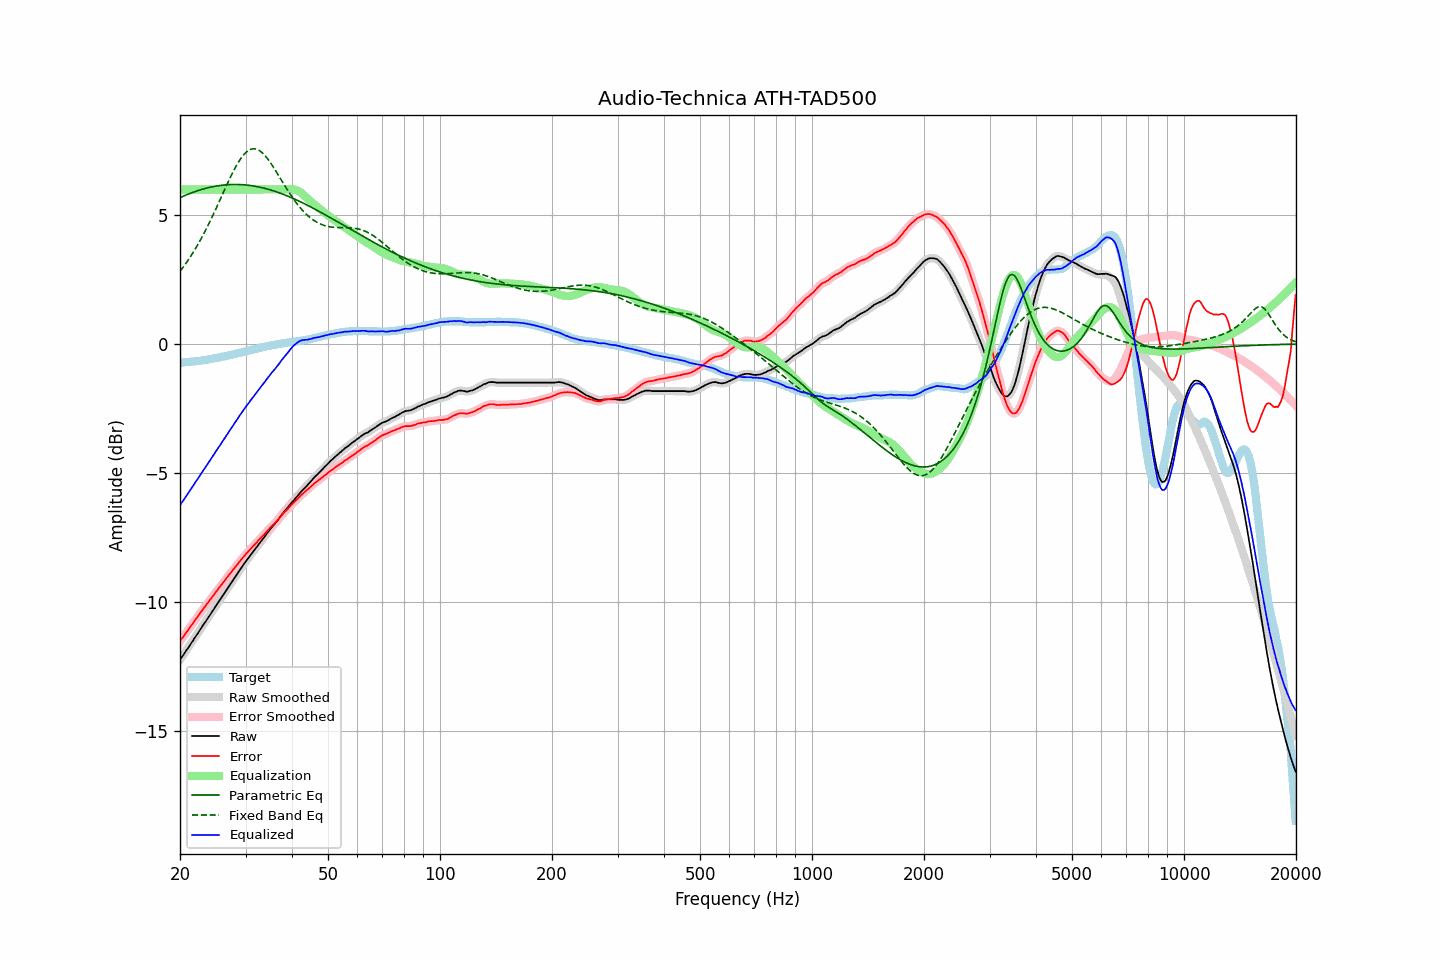

The table this chart was drawn from, first rows:
frequency, raw, error, smoothed, error_smoothed, equalization, parametric_eq, fixed_band_eq, equalized_raw, equalized_smoothed, target
20.00, -12.26, -11.53, -12.26, -11.53, 6.00, 5.68, 2.83, -6.26, -6.26, -0.72
20.20, -12.17, -11.44, -12.16, -11.45, 6.00, 5.71, 2.91, -6.17, -6.16, -0.72
20.40, -12.08, -11.36, -12.07, -11.36, 6.00, 5.74, 2.99, -6.08, -6.07, -0.71
20.61, -11.98, -11.28, -11.98, -11.27, 6.00, 5.77, 3.07, -5.98, -5.98, -0.70
20.81, -11.89, -11.18, -11.89, -11.19, 6.00, 5.79, 3.16, -5.89, -5.89, -0.70
21.02, -11.80, -11.10, -11.79, -11.10, 6.00, 5.82, 3.25, -5.80, -5.79, -0.69
21.23, -11.71, -11.01, -11.70, -11.01, 6.00, 5.84, 3.35, -5.71, -5.70, -0.69
21.44, -11.61, -10.92, -11.61, -10.93, 6.00, 5.87, 3.44, -5.61, -5.61, -0.68
21.66, -11.52, -10.84, -11.51, -10.84, 6.00, 5.89, 3.54, -5.52, -5.51, -0.67
21.87, -11.41, -10.74, -11.42, -10.75, 6.00, 5.91, 3.64, -5.41, -5.42, -0.67
22.09, -11.33, -10.66, -11.33, -10.66, 6.00, 5.93, 3.74, -5.33, -5.33, -0.66
22.31, -11.23, -10.58, -11.23, -10.58, 6.00, 5.95, 3.85, -5.23, -5.23, -0.65
22.54, -11.14, -10.49, -11.14, -10.49, 6.00, 5.97, 3.96, -5.14, -5.14, -0.65
22.76, -11.05, -10.40, -11.04, -10.40, 6.00, 5.99, 4.07, -5.05, -5.04, -0.64
22.99, -10.95, -10.31, -10.95, -10.32, 6.00, 6.01, 4.19, -4.95, -4.95, -0.63
23.22, -10.86, -10.23, -10.86, -10.23, 6.00, 6.03, 4.31, -4.86, -4.86, -0.62
23.45, -10.77, -10.15, -10.76, -10.15, 6.00, 6.04, 4.43, -4.77, -4.76, -0.61
23.69, -10.67, -10.07, -10.67, -10.07, 6.00, 6.06, 4.55, -4.67, -4.67, -0.60
23.92, -10.58, -9.98, -10.58, -9.98, 6.00, 6.08, 4.68, -4.58, -4.58, -0.59
24.16, -10.49, -9.90, -10.48, -9.90, 6.00, 6.09, 4.80, -4.49, -4.48, -0.58
24.40, -10.38, -9.81, -10.39, -9.82, 6.00, 6.10, 4.93, -4.38, -4.39, -0.57
24.65, -10.30, -9.74, -10.29, -9.74, 6.00, 6.11, 5.07, -4.30, -4.29, -0.55
24.89, -10.19, -9.65, -10.20, -9.65, 6.00, 6.13, 5.20, -4.19, -4.20, -0.54
25.14, -10.10, -9.57, -10.10, -9.57, 6.00, 6.14, 5.34, -4.10, -4.10, -0.53
25.39, -10.00, -9.48, -10.01, -9.49, 6.00, 6.15, 5.47, -4.00, -4.01, -0.52
25.65, -9.92, -9.40, -9.91, -9.40, 6.00, 6.16, 5.61, -3.92, -3.91, -0.51
25.91, -9.82, -9.33, -9.82, -9.32, 6.00, 6.16, 5.75, -3.82, -3.82, -0.49
26.16, -9.72, -9.24, -9.73, -9.24, 6.00, 6.17, 5.89, -3.72, -3.73, -0.48
26.43, -9.64, -9.16, -9.63, -9.16, 6.00, 6.18, 6.02, -3.64, -3.63, -0.47
26.69, -9.54, -9.07, -9.54, -9.08, 6.00, 6.18, 6.16, -3.54, -3.54, -0.46
26.96, -9.45, -9.00, -9.44, -9.00, 6.00, 6.19, 6.30, -3.45, -3.44, -0.44
27.23, -9.35, -8.91, -9.35, -8.92, 6.00, 6.19, 6.43, -3.35, -3.35, -0.43
27.50, -9.26, -8.84, -9.26, -8.84, 6.00, 6.19, 6.56, -3.26, -3.26, -0.41
27.77, -9.16, -8.76, -9.16, -8.76, 6.00, 6.19, 6.68, -3.16, -3.16, -0.40
28.05, -9.07, -8.68, -9.07, -8.69, 6.00, 6.20, 6.80, -3.07, -3.07, -0.38
28.33, -8.98, -8.60, -8.98, -8.61, 6.00, 6.20, 6.92, -2.98, -2.98, -0.37
28.62, -8.89, -8.53, -8.88, -8.53, 6.00, 6.19, 7.02, -2.89, -2.88, -0.35
28.90, -8.79, -8.44, -8.79, -8.45, 6.00, 6.19, 7.12, -2.79, -2.79, -0.34
29.19, -8.70, -8.37, -8.70, -8.37, 6.00, 6.19, 7.22, -2.70, -2.70, -0.32
29.48, -8.61, -8.29, -8.60, -8.29, 6.00, 6.19, 7.30, -2.61, -2.60, -0.31
29.78, -8.52, -8.22, -8.52, -8.22, 6.00, 6.18, 7.37, -2.52, -2.52, -0.29
30.08, -8.43, -8.14, -8.43, -8.15, 6.00, 6.17, 7.44, -2.43, -2.43, -0.28
30.38, -8.35, -8.08, -8.35, -8.08, 6.00, 6.17, 7.49, -2.35, -2.35, -0.26
30.68, -8.27, -8.01, -8.26, -8.01, 6.00, 6.16, 7.53, -2.27, -2.26, -0.25
30.99, -8.18, -7.94, -8.18, -7.95, 6.00, 6.15, 7.56, -2.18, -2.18, -0.23
31.30, -8.10, -7.87, -8.10, -7.88, 6.00, 6.14, 7.57, -2.10, -2.10, -0.22
31.61, -8.02, -7.81, -8.02, -7.81, 6.00, 6.13, 7.58, -2.02, -2.02, -0.20
31.93, -7.94, -7.74, -7.94, -7.75, 6.00, 6.12, 7.57, -1.94, -1.94, -0.19
32.24, -7.85, -7.68, -7.85, -7.68, 6.00, 6.11, 7.55, -1.85, -1.85, -0.17
32.57, -7.77, -7.60, -7.77, -7.61, 6.00, 6.10, 7.52, -1.77, -1.77, -0.16
32.89, -7.69, -7.54, -7.69, -7.54, 6.00, 6.09, 7.48, -1.69, -1.69, -0.14
33.22, -7.61, -7.47, -7.61, -7.48, 6.00, 6.07, 7.43, -1.61, -1.61, -0.13
33.55, -7.53, -7.41, -7.53, -7.41, 6.00, 6.06, 7.37, -1.53, -1.53, -0.11
33.89, -7.45, -7.34, -7.44, -7.34, 6.00, 6.04, 7.31, -1.45, -1.44, -0.10
34.23, -7.36, -7.27, -7.36, -7.27, 6.00, 6.02, 7.23, -1.36, -1.36, -0.08
34.57, -7.28, -7.20, -7.28, -7.20, 6.00, 6.01, 7.15, -1.28, -1.28, -0.07
34.92, -7.20, -7.13, -7.20, -7.14, 6.00, 5.99, 7.06, -1.20, -1.20, -0.06
35.27, -7.12, -7.07, -7.12, -7.07, 6.00, 5.97, 6.97, -1.12, -1.12, -0.04
35.62, -7.05, -7.01, -7.05, -7.01, 6.00, 5.95, 6.88, -1.05, -1.05, -0.03
35.97, -6.98, -6.95, -6.97, -6.95, 6.00, 5.93, 6.78, -0.98, -0.97, -0.02
... 635 more rows
